Labelled photos from "data", an image-classification folder in vaishgandikota-collab/Defect-detector. The possible labels are: crazing, inclusion, normal, pitted surface, rolled-in scale, scratches.

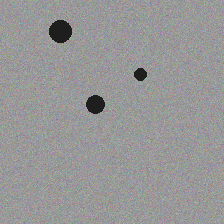
Label: inclusion

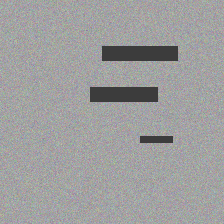
Label: rolled-in scale

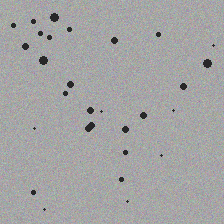
Label: pitted surface

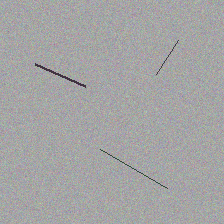
Label: scratches

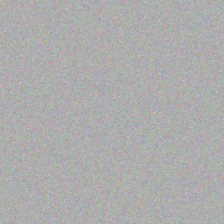
Label: normal

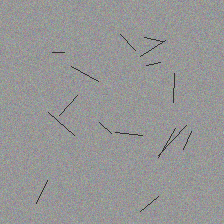
Label: crazing
